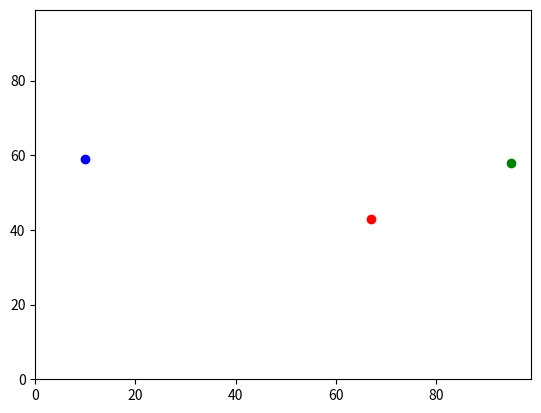

The matplotlib source for this figure:
# -*- coding: utf-8 -*-
"""
Created on Tue Sep 19 10:24:31 2017
AGENT BASED MODELLING PRACTICAL
@author:Jen Murphy

"""
# import random
import random
import operator
import matplotlib.pyplot

#Create a list for agents
agents = []

#AGENT 0
x0 = random.randint(0,100)
y0 = random.randint(0,100)

agents.append([x0,y0])
print(agents)

#AGENT 1
x1 = random.randint(0,100)
y1 = random.randint(0,100)

agents.append([x1,y1])
print(agents)

#Alternatively, we can do this without ever creating x or y.
agents.append([random.randint(0,100),random.randint(0,100)])
print(agents)

"""
max is a function which will look at the first item, and only look at the 
second if there is a tie - so it ignores the y coordinate in most
cases here
"""
print(max(agents))

"""
operator.itemgetter looks at item 1 in each pair in the list - remember that 
numbering starts at zero so this is the y coordinate.  Now we see the maximum
y coordinate
"""
print(max(agents, key=operator.itemgetter(1)))

"""
Then plot the agent locations using a library package which plots
"""
matplotlib.pyplot.xlim(0, 99)
matplotlib.pyplot.ylim(0, 99)
matplotlib.pyplot.scatter(agents[0][0],agents[0][1], color = 'red')
matplotlib.pyplot.scatter(agents[1][0],agents[1][1], color = 'blue')
matplotlib.pyplot.scatter(agents[2][0],agents[2][1], color = 'green') 
matplotlib.pyplot.show()

"""
PRACTICAL 1 CODE NOT USED HERE

 # Make a x variable.
x0 = 50
x0#testing

 # Make a y variable.
y0 = 50
y0#testing

 # Change x and y based on random numbers.
#Generate random number
x0 = random.random()
x0#testing

y0 = random.random()
y0#testing
 # if random_number < 0.5:
 #     x0 = x0 + 1
 # else:
 #     x0 = x0 + 1
#FIRST ITERATION
if x0<0.5:
    x0 +=  1
if not x0<0.5:
    x0 -= 1
    
if y0<0.5:
    y0 +=  1
if not x0<0.5:
    y0 -= 1
    
# SECOND ITERATION
if x0<0.5:
    x0 +=  1
if not x0<0.5:
    x0 -= 1
    
if y0<0.5:
    y0 +=  1
if not x0<0.5:
    y0 -= 1

 # Make a second set of x and ys, and make these change randomly as well.

x1 = random.random()
y1=random.random()

#FIRST ITERATION X1 Y1
if x1<0.5:
    x1 += 1
else:
    x1 -= 1

if y1<0.5:  
    y1 += 1
else:
    y1 -= 1
#SECOND ITERATION X1 Y1
if x1<0.5:
    x1 += 1
else:
    x1 -= 1

if y1<0.5:  
    y1 += 1
else:
    y1 -= 1

 # Work out the distance between the two sets of x and ys.
distance = (((x1-x0)**2)+((y1-y0)**2))**0.5

#print locations and distance between agents
print(distance)
print(x0,y0)
print(x1,y1)

#testing
xi = 3
yi = 4
xj = 0
yj = 0
distance_ij = (((xi-xj)**2)+((yi-yj)**2))**0.5
print (distance_ij)
"""
